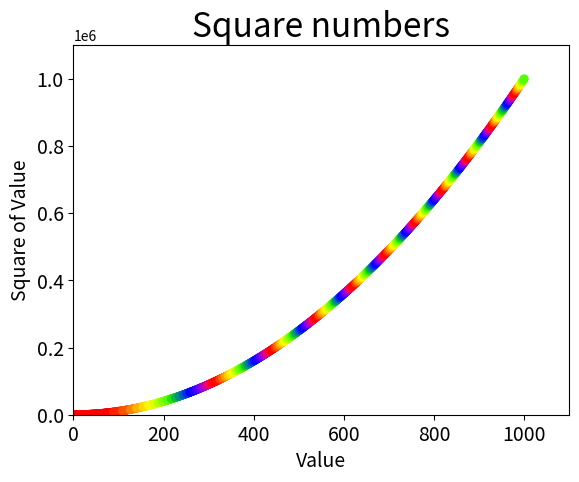

Here is the Python script that generated this plot:
import matplotlib.pyplot as plt


x_values = list(range(1, 1001))
y_values = [x**2 for x in x_values]

plt.scatter(x_values, y_values, c = y_values, cmap=plt.cm.prism, edgecolor = "none", s=40)

#Set chart title and label axes.
plt.title("Square numbers", fontsize = 24)
plt.xlabel("Value", fontsize=14)
plt.ylabel("Square of Value", fontsize=14)
#Set size of tick labels.
plt.tick_params(axis="both", which = "major", labelsize=14)
#Set  the range for each axis
plt.axis([0, 1100, 0,1100000])

plt.show()
